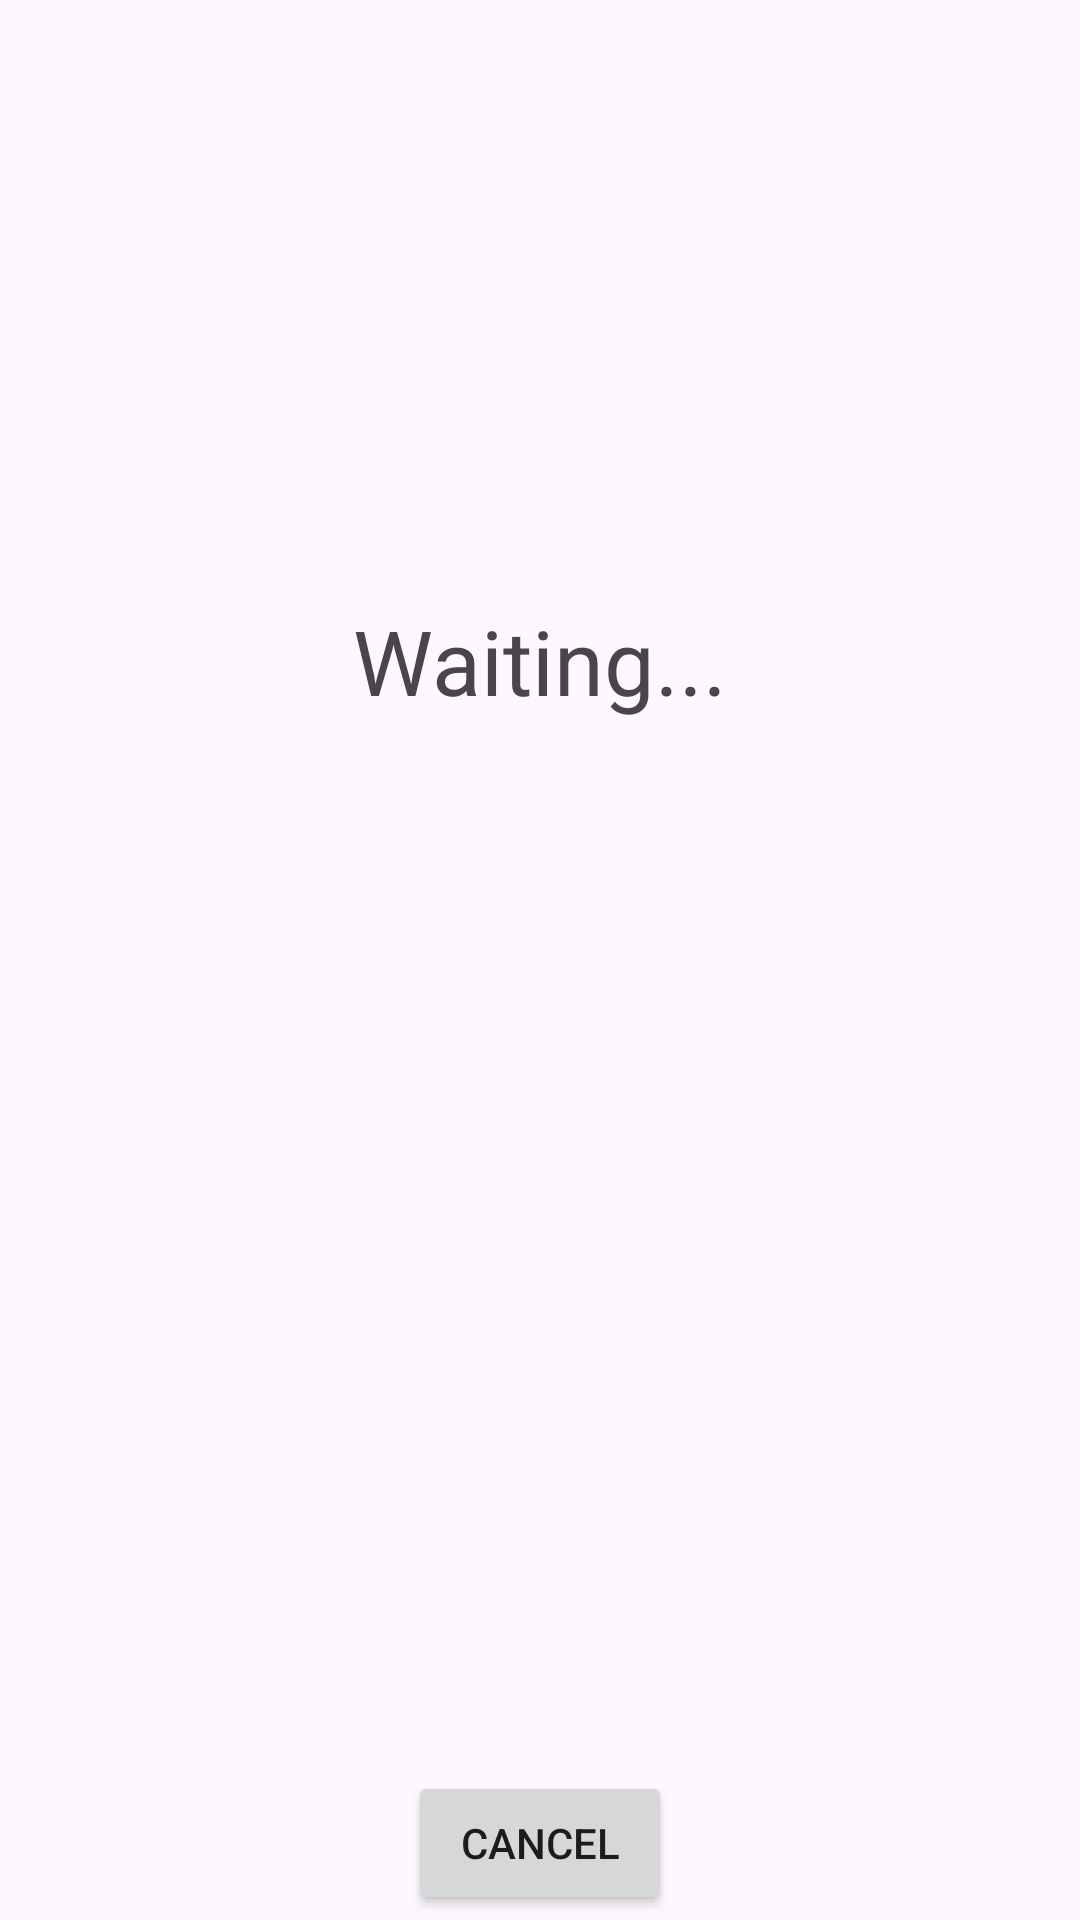

Layout XML and referenced resources for this Android screen:
<!-- AndroidManifest.xml: application theme Theme.MAProjekat -->
<!-- res/layout/fragment_loading_screen.xml -->
<?xml version="1.0" encoding="utf-8"?>
<RelativeLayout xmlns:android="http://schemas.android.com/apk/res/android"
    android:layout_width="match_parent"
    android:layout_height="match_parent">

    <TextView
        android:id="@+id/loading_text"
        android:layout_width="wrap_content"
        android:layout_height="wrap_content"
        android:layout_centerHorizontal="true"
        android:layout_marginTop="200dp"
        android:text="Waiting..."
        android:textSize="30sp">

    </TextView>

    <Button
        android:id="@+id/loading_btn"
        android:layout_width="wrap_content"
        android:layout_height="wrap_content"
        android:layout_below="@id/loading_text"
        android:layout_centerHorizontal="true"
        android:layout_marginTop="350dp"
        android:text="Cancel">

    </Button>

</RelativeLayout>
<!-- resources referenced by this layout -->
<resources>
  <style name="Theme.MAProjekat" parent="Base.Theme.MAProjekat" />
  <style name="Base.Theme.MAProjekat" parent="Theme.Material3.DayNight.NoActionBar">
          
          
      </style>
</resources>
